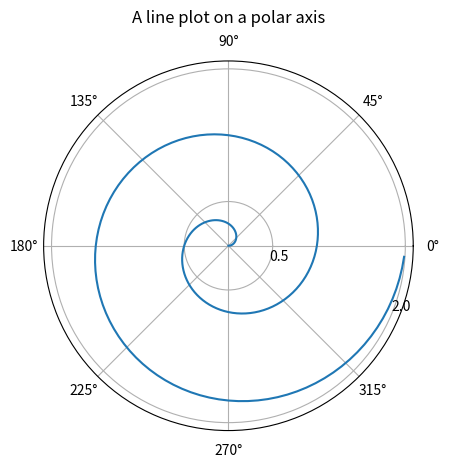

Recreate this plot in Python.
"""
==========
Polar Demo
==========

Demo of a line plot on a polar axis.
"""
import numpy as np
import matplotlib.pyplot as plt


r = np.arange(0, 2, 0.01)
theta = 2 * np.pi * r

ax = plt.subplot(111, projection='polar')
ax.plot(theta, r)
ax.set_rticks([0.5,2])  # Less radial ticks
ax.set_rlabel_position(-22.5)  # Move radial labels away from plotted line
ax.grid(True)

ax.set_title("A line plot on a polar axis", va='bottom')
plt.show()

#############################################################################
#
# ------------
#
# References
# """"""""""
#
# The use of the following functions, methods, classes and modules is shown
# in this example:

import matplotlib
matplotlib.axes.Axes.plot
matplotlib.projections.polar
matplotlib.projections.polar.PolarAxes
matplotlib.projections.polar.PolarAxes.set_rticks
matplotlib.projections.polar.PolarAxes.set_rmax
matplotlib.projections.polar.PolarAxes.set_rlabel_position
